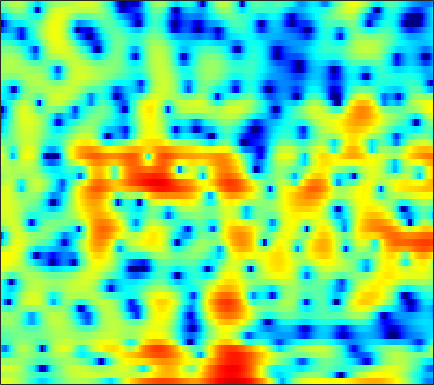

The file beside this chart, header and first rows:
3.6352, 3.6042, 3.509, 3.3536, 3.1911, 2.9096, 2.5442, 2.2087, 1.6809, 1.0589, 0.34127, -0.26951, -1.1792, -2.188, -2.992, -4.0955, -5.173, -5.8942, -6.5773, -6.7985, -6.5125, -6.0404, -5.1923, -4.2568
1.4, 1.713, 1.996, 2.14, 2.166, 2.095, 1.915, 1.715, 1.365, 0.9317, 0.4276, 0.01091, -0.5735, -1.179, -1.627, -2.19, -2.679, -2.976, -3.246, -3.348, -3.271, -3.096, -2.731, -2.252
3.02, 3.147, 3.246, 3.256, 3.202, 3.046, 2.788, 2.524, 2.073, 1.494, 0.7756, 0.1266, -0.9079, -2.18, -3.325, -5.223, -7.73, -10.29, -15.55, -24.55, -16.73, -12.09, -8.212, -5.568
0.9469, 1.004, 1.086, 1.163, 1.211, 1.25, 1.247, 1.207, 1.093, 0.9045, 0.6305, 0.3685, -0.0535, -0.5436, -0.939, -1.469, -1.963, -2.274, -2.564, -2.662, -2.546, -2.329, -1.905, -1.378
-4.177, -4.419, -4.272, -3.581, -2.841, -1.772, -0.7913, -0.1733, 0.4594, 0.8732, 1.073, 1.091, 0.9562, 0.6626, 0.3627, -0.1004, -0.5815, -0.9017, -1.198, -1.274, -1.093, -0.8057, -0.285, 0.3182
-8.208, -10.13, -10.81, -8.027, -5.599, -2.953, -0.984, 0.122, 1.18, 1.833, 2.131, 2.133, 1.837, 1.178, 0.4102, -1.067, -3.279, -5.702, -11.09, -25.7, -12.05, -7.048, -3.125, -0.5778
-3.235, -3.045, -2.694, -2.216, -1.798, -1.203, -0.6194, -0.2261, 0.1963, 0.4751, 0.5999, 0.5882, 0.4347, 0.1263, -0.1999, -0.7364, -1.331, -1.754, -2.176, -2.285, -1.994, -1.541, -0.7582, 0.08976
-2.222, -1.924, -1.569, -1.259, -1.054, -0.8151, -0.6242, -0.5162, -0.4191, -0.3733, -0.3775, -0.4113, -0.4822, -0.5673, -0.6262, -0.6817, -0.6917, -0.6619, -0.5629, -0.3872, -0.1409, 0.08262, 0.4121, 0.7512
-0.8928, -0.6316, -0.3686, -0.2045, -0.144, -0.1361, -0.2257, -0.3584, -0.6034, -0.9186, -1.275, -1.547, -1.872, -2.088, -2.148, -2.06, -1.789, -1.491, -1.006, -0.4748, 0.05432, 0.4228, 0.869, 1.247
0.6931, 0.861, 0.9913, 1.012, 0.9481, 0.754, 0.4084, 0.03229, -0.6494, -1.59, -2.832, -3.993, -5.839, -7.768, -8.686, -8.207, -6.295, -4.705, -2.818, -1.29, -0.09245, 0.6226, 1.368, 1.909
0.7562, 0.7873, 0.7829, 0.7407, 0.6883, 0.5644, 0.3616, 0.1319, -0.3499, -1.113, -2.232, -3.356, -5.301, -7.557, -8.764, -8.17, -5.852, -4.084, -2.127, -0.6516, 0.4289, 1.04, 1.633, 2.027
-1.655, -2.11, -2.664, -2.889, -2.75, -2.212, -1.454, -0.8908, -0.27, 0.1531, 0.3727, 0.4203, 0.3947, 0.3626, 0.3773, 0.4921, 0.6988, 0.8789, 1.09, 1.188, 1.139, 1.023, 0.7871, 0.5221
-4.577, -6.725, -11.65, -26.47, -17.45, -8.784, -4.601, -2.529, -0.549, 0.9071, 1.964, 2.561, 3.142, 3.522, 3.686, 3.753, 3.633, 3.407, 2.874, 2.016, 0.7245, -0.6275, -3.077, -6.355
-3.499, -4.367, -5.398, -5.925, -5.79, -5.014, -3.757, -2.712, -1.325, -0.05286, 1.036, 1.728, 2.473, 2.996, 3.246, 3.395, 3.321, 3.105, 2.575, 1.757, 0.6114, -0.482, -2.18, -3.925
-3.048, -4.013, -5.34, -6.488, -7.019, -7.016, -6.186, -5.2, -3.648, -2.141, -0.8318, 0.003516, 0.9098, 1.581, 1.945, 2.245, 2.355, 2.317, 2.136, 1.818, 1.41, 1.069, 0.6344, 0.3007
-1.919, -3.516, -6.347, -10.74, -16.59, -25.04, -12.37, -8.378, -5.001, -2.761, -1.14, -0.2185, 0.6989, 1.35, 1.688, 1.968, 2.076, 2.078, 1.995, 1.832, 1.628, 1.466, 1.247, 1.091
1.734, 0.8546, -0.385, -1.562, -2.231, -2.566, -2.273, -1.748, -0.8827, -0.09525, 0.5523, 0.9234, 1.265, 1.438, 1.462, 1.389, 1.22, 1.034, 0.7239, 0.3804, 0.0233, -0.2246, -0.5016, -0.7315
4.264, 3.916, 3.449, 3.008, 2.708, 2.404, 2.188, 2.048, 1.869, 1.656, 1.392, 1.119, 0.6759, 0.127, -0.3453, -1.003, -1.682, -2.197, -2.937, -3.668, -4.475, -5.079, -5.79, -6.356
4.949, 4.872, 4.724, 4.551, 4.381, 4.088, 3.721, 3.381, 2.792, 2.067, 1.127, 0.2732, -1.086, -2.653, -3.893, -5.524, -6.892, -7.619, -8.287, -9.031, -10.18, -11.54, -14.32, -18.28
4.27, 4.43, 4.613, 4.728, 4.769, 4.682, 4.432, 4.13, 3.521, 2.603, 1.318, 0.0699, -2.1, -5.062, -8.121, -14.49, -25.55, -19.04, -13.56, -11.64, -11.15, -11.62, -12.92, -14.27
1.177, 1.72, 2.519, 3.255, 3.745, 4.245, 4.491, 4.479, 4.223, 3.619, 2.721, 1.82, 0.309, -1.542, -3.04, -4.974, -6.311, -6.649, -6.605, -6.388, -6.3, -6.361, -6.759, -7.344
-7.683, -5.786, -2.885, -0.3308, 1.104, 2.573, 3.527, 3.93, 4.116, 4.018, 3.613, 3.167, 2.429, 1.595, 0.9955, 0.2254, -0.4132, -0.7716, -1.185, -1.508, -1.946, -2.269, -2.884, -3.743
-12.8, -9.287, -4.936, -1.722, 0.09069, 1.77, 2.828, 3.311, 3.544, 3.445, 3.019, 2.574, 1.912, 1.289, 0.8669, 0.5063, 0.3169, 0.2307, 0.2336, 0.1946, 0.02681, -0.233, -0.67, -1.37
-2.345, -1.367, 0.0003429, 1.275, 2.035, 2.801, 3.177, 3.207, 2.924, 2.143, 0.9931, -0.1627, -1.996, -3.821, -4.657, -4.488, -3.318, -2.324, -1.2, -0.4076, 0.1559, 0.3593, 0.4114, 0.253
1.667, 2.09, 2.575, 2.989, 3.178, 3.258, 3.092, 2.751, 1.987, 0.7912, -0.9024, -2.7, -6.047, -11.13, -15.72, -12.33, -7.628, -5.327, -3.329, -2.079, -1.251, -0.8031, -0.4914, -0.3055
3.025, 3.167, 3.302, 3.333, 3.297, 3.11, 2.777, 2.397, 1.71, 0.854, -0.2511, -1.136, -2.36, -3.421, -3.959, -4.197, -4.031, -3.759, -3.378, -3.067, -2.934, -2.903, -2.885, -2.857
3.489, 3.542, 3.567, 3.497, 3.385, 3.151, 2.809, 2.505, 2.023, 1.446, 0.8374, 0.3687, -0.2507, -0.8489, -1.243, -1.754, -2.225, -2.615, -3.204, -3.913, -4.781, -5.58, -6.603, -7.477
3.543, 3.634, 3.646, 3.562, 3.409, 3.13, 2.753, 2.44, 2.007, 1.586, 1.221, 0.9394, 0.5987, 0.2598, -0.03367, -0.4951, -1.089, -1.66, -2.668, -4.064, -5.867, -7.692, -11.18, -16.96
3.308, 3.521, 3.598, 3.485, 3.234, 2.714, 2.031, 1.434, 0.6916, 0.2029, 0.02737, 0.1209, 0.3776, 0.6516, 0.7594, 0.7487, 0.446, 0.07207, -0.7135, -1.869, -3.349, -4.675, -6.721, -8.604
2.598, 3.147, 3.549, 3.48, 3.14, 2.159, 0.5703, -1.177, -4.314, -7.354, -6.43, -3.926, -1.201, 0.6126, 1.514, 2.227, 2.469, 2.38, 1.984, 1.34, 0.3277, -0.4884, -1.801, -3.219
0.3329, 1.477, 2.402, 2.693, 2.536, 1.831, 0.5145, -0.9045, -3.316, -5.144, -4.583, -2.832, -0.6143, 1.005, 1.867, 2.556, 2.869, 2.839, 2.541, 1.987, 1.231, 0.5092, -0.6209, -1.964
-0.2115, 0.6539, 1.382, 1.787, 1.844, 1.738, 1.391, 1.095, 0.7458, 0.5605, 0.6067, 0.8027, 1.167, 1.52, 1.677, 1.725, 1.556, 1.322, 0.8172, 0.1183, -0.6337, -1.311, -2.157, -3.063
1.451, 1.628, 1.748, 1.782, 1.758, 1.715, 1.686, 1.715, 1.785, 1.863, 2.006, 2.039, 2.028, 1.906, 1.681, 1.224, 0.5066, -0.1343, -1.152, -2.309, -3.447, -4.255, -5.112, -5.772
3.239, 2.814, 2.175, 1.405, 0.9345, 0.522, 0.5993, 0.93, 1.578, 2.24, 2.8, 3.051, 3.145, 2.907, 2.507, 1.643, 0.3851, -0.871, -2.939, -5.434, -8.029, -9.689, -11.24, -11.73
4.243, 3.28, 1.531, -1.054, -3.794, -8.126, -7.086, -3.699, -0.2214, 2.094, 3.487, 4.169, 4.575, 4.462, 4.066, 3.06, 1.506, -0.148, -3.081, -7.194, -14, -23.48, -22.43, -17.99
2.473, 1.757, 0.4341, -1.292, -2.744, -4.272, -3.797, -2.331, -0.1248, 1.7, 2.943, 3.566, 3.979, 3.974, 3.682, 2.948, 1.784, 0.6446, -1.238, -3.354, -5.549, -6.937, -8.225, -8.812
-0.7941, -0.7728, -0.8253, -0.8448, -0.835, -0.6386, -0.2209, 0.2349, 0.9674, 1.681, 2.311, 2.62, 2.841, 2.814, 2.62, 2.15, 1.45, 0.8119, -0.1795, -1.237, -2.279, -2.943, -3.679, -4.131
-4.391, -3.593, -2.587, -1.722, -1.136, -0.3882, 0.3175, 0.8256, 1.439, 1.953, 2.366, 2.578, 2.724, 2.685, 2.55, 2.208, 1.718, 1.266, 0.5802, -0.1917, -0.9879, -1.565, -2.269, -2.837
-7.561, -5.972, -4.223, -2.738, -1.745, -0.5941, 0.4189, 1.079, 1.822, 2.419, 2.83, 3.052, 3.193, 3.17, 3.046, 2.749, 2.303, 1.87, 1.184, 0.3685, -0.5345, -1.32, -2.417, -3.576
-8.507, -7.177, -5.435, -3.67, -2.426, -0.9271, 0.373, 1.208, 2.137, 2.857, 3.336, 3.576, 3.692, 3.641, 3.481, 3.142, 2.664, 2.216, 1.497, 0.6336, -0.4163, -1.426, -3.074, -5.324
-11.77, -10.62, -8.03, -5.411, -3.591, -1.483, 0.2069, 1.241, 2.34, 3.126, 3.637, 3.82, 3.841, 3.623, 3.317, 2.772, 2.147, 1.673, 1.062, 0.4912, -0.2123, -0.8224, -1.96, -3.551
-22.42, -16.79, -10.29, -6.192, -3.934, -1.65, 0.1542, 1.215, 2.326, 3.1, 3.556, 3.643, 3.456, 2.824, 2.083, 0.7456, -0.7992, -1.754, -2.203, -1.689, -0.8405, -0.2912, 0.09165, 0.1397
-7.493, -6.995, -5.864, -4.612, -3.715, -2.504, -1.35, -0.4914, 0.5817, 1.476, 2.066, 2.275, 2.099, 1.33, 0.2365, -2.178, -6.57, -13.15, -16.21, -6.438, -2.279, -0.4632, 1.132, 2.065
-5.377, -5.414, -5.728, -6.336, -6.94, -7.617, -7.426, -6.345, -4.32, -2.375, -0.9074, -0.1396, 0.3841, 0.4272, 0.144, -0.5611, -1.394, -1.861, -1.845, -1.109, -0.008916, 0.8054, 1.717, 2.384
-4.014, -4.498, -5.637, -7.559, -9.841, -15.35, -21.49, -14.03, -8.06, -4.56, -2.306, -1.14, -0.05922, 0.5743, 0.8471, 1.016, 1.068, 1.088, 1.155, 1.287, 1.479, 1.638, 1.818, 1.968
-1.589, -1.945, -2.584, -3.375, -3.997, -4.633, -4.664, -4.182, -3.078, -1.82, -0.656, 0.06114, 0.8333, 1.371, 1.649, 1.88, 1.972, 1.976, 1.896, 1.742, 1.486, 1.227, 0.8091, 0.3366
0.4666, 0.3863, 0.2416, 0.07773, -0.03026, -0.09976, -0.03875, 0.09334, 0.3768, 0.7233, 1.085, 1.336, 1.599, 1.792, 1.875, 1.91, 1.856, 1.749, 1.504, 1.106, 0.5044, -0.1256, -1.256, -2.831
1.252, 1.393, 1.519, 1.585, 1.611, 1.625, 1.616, 1.601, 1.569, 1.517, 1.427, 1.345, 1.199, 1.037, 0.9127, 0.7537, 0.6119, 0.4971, 0.3082, -0.0009492, -0.5003, -1.059, -2.182, -3.899
1.044, 1.376, 1.689, 1.873, 1.94, 1.934, 1.822, 1.68, 1.399, 1.023, 0.5279, 0.09816, -0.5432, -1.219, -1.676, -2.112, -2.23, -2.107, -1.75, -1.348, -1.046, -0.9348, -1.007, -1.284
0.287, 0.7234, 1.119, 1.335, 1.385, 1.311, 1.09, 0.8319, 0.3505, -0.3085, -1.17, -2.013, -3.419, -5.29, -7.014, -9.286, -9.699, -8.16, -5.507, -3.243, -1.555, -0.6065, 0.3213, 0.9625
-1.006, -0.6496, -0.3463, -0.2387, -0.282, -0.4797, -0.8204, -1.173, -1.741, -2.439, -3.272, -4.036, -5.402, -7.335, -9.376, -12.89, -13.6, -10.48, -6.333, -3.297, -1.09, 0.171, 1.463, 2.392
-3.052, -2.873, -2.768, -2.841, -3.019, -3.443, -4.077, -4.651, -5.44, -6.053, -6.388, -6.412, -6.299, -6.114, -5.919, -5.473, -4.652, -3.73, -2.261, -0.7281, 0.6839, 1.605, 2.621, 3.381
-6.339, -6.221, -6.056, -6.007, -6.154, -6.747, -7.961, -9.357, -12.02, -14.81, -14.27, -11.91, -8.826, -6.506, -5.122, -3.567, -2.199, -1.246, -0.03747, 1.093, 2.117, 2.784, 3.523, 4.068
-13, -12.2, -10.51, -9.103, -8.485, -8.305, -8.911, -9.958, -12.16, -14.49, -13.78, -11.39, -8.228, -5.782, -4.331, -2.73, -1.376, -0.4806, 0.6203, 1.616, 2.511, 3.107, 3.759, 4.227
-23.21, -17.52, -12.41, -9.414, -7.989, -6.805, -6.221, -6.059, -6.017, -5.936, -5.615, -5.214, -4.509, -3.748, -3.193, -2.474, -1.729, -1.11, -0.2153, 0.7554, 1.717, 2.401, 3.189, 3.793
-8.613, -7.879, -6.539, -5.145, -4.226, -3.279, -2.638, -2.319, -2.084, -2.024, -2.087, -2.224, -2.572, -3.096, -3.586, -4.279, -4.711, -4.566, -3.602, -2.061, -0.4289, 0.6722, 1.936, 2.914
-3.592, -2.943, -2.072, -1.254, -0.6941, -0.08686, 0.3439, 0.5321, 0.5863, 0.4015, -0.05714, -0.5973, -1.658, -3.266, -5.003, -8.531, -15.27, -23.47, -12.06, -6.48, -3.156, -1.398, 0.3523, 1.609
-1.649, -0.9252, -0.05882, 0.6901, 1.159, 1.673, 2.02, 2.145, 2.124, 1.867, 1.333, 0.7294, -0.3353, -1.737, -3.014, -4.899, -6.533, -7.051, -6.407, -4.886, -3.268, -2.167, -0.9761, -0.07035
